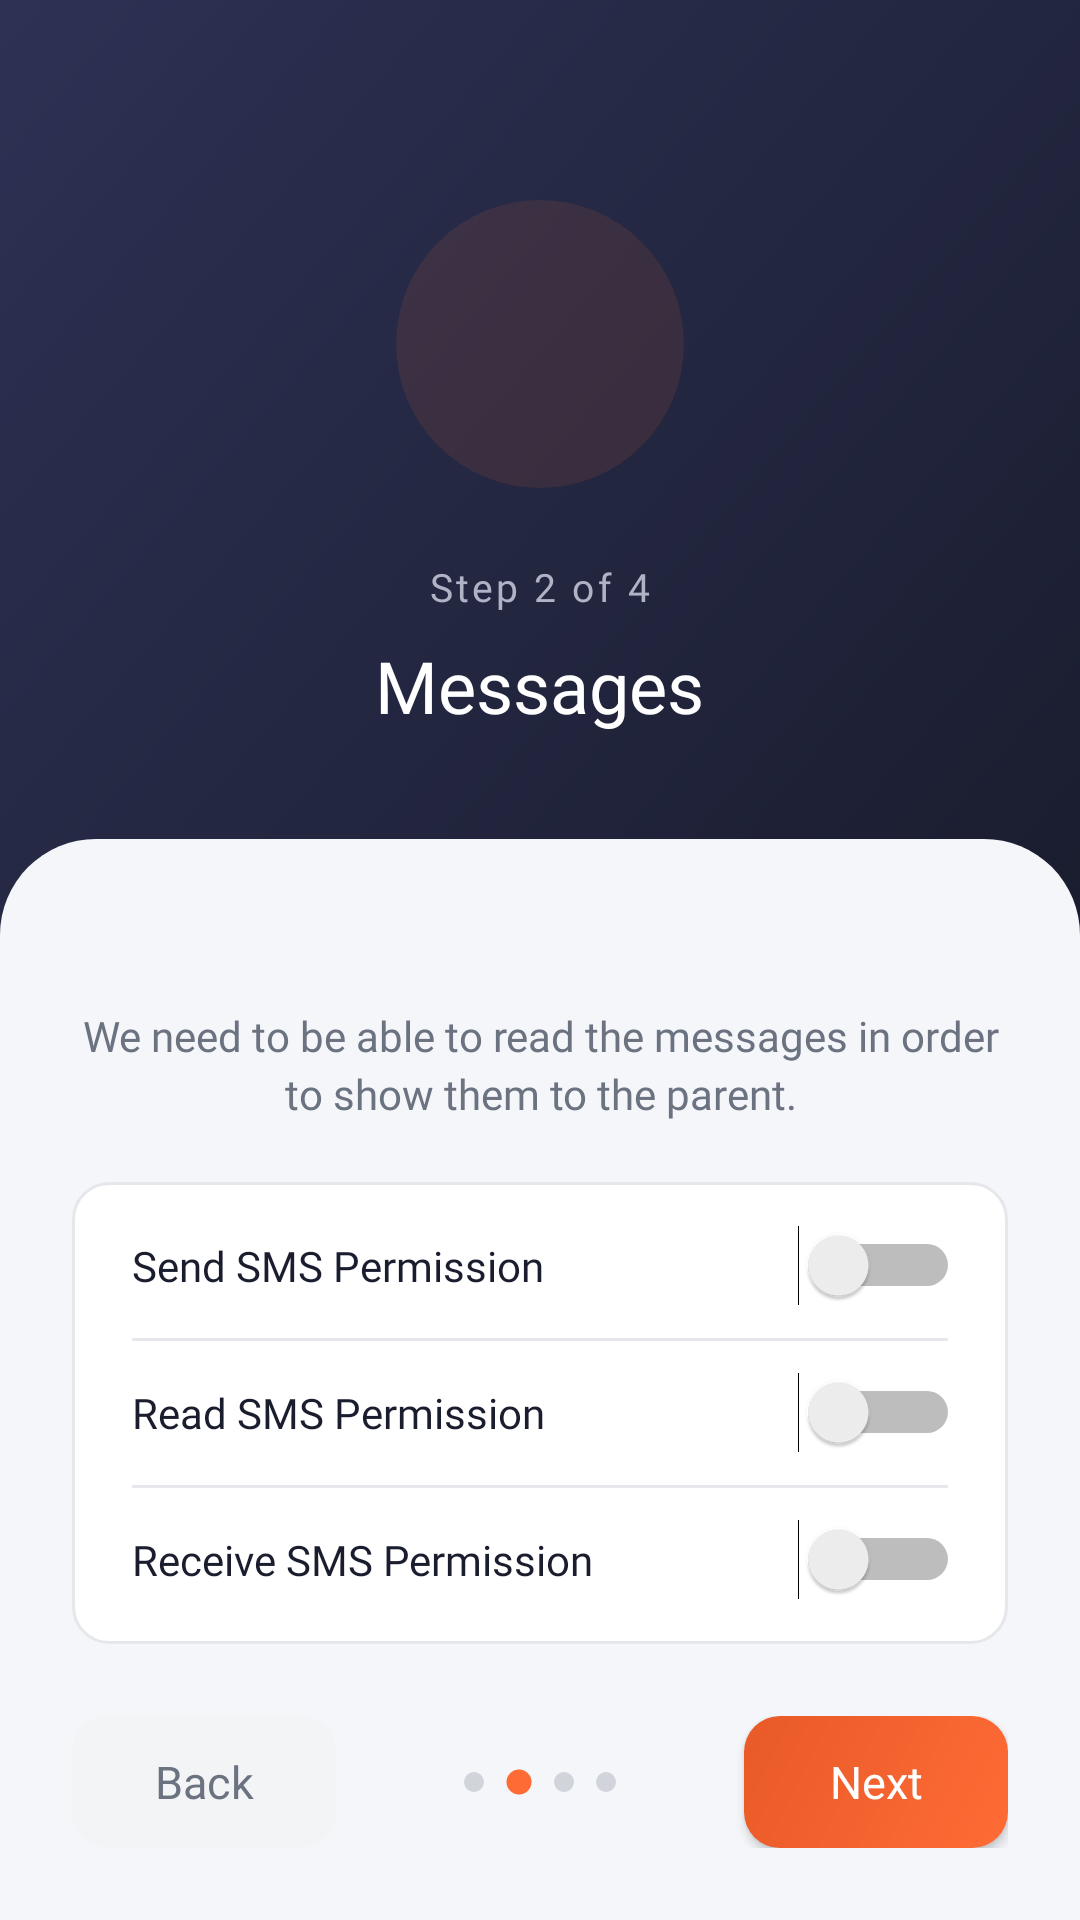

Layout XML and referenced resources for this Android screen:
<!-- AndroidManifest.xml: application theme AppTheme.NoActionBar -->
<!-- res/layout/fragment_permissions_sms.xml -->
<LinearLayout xmlns:android="http://schemas.android.com/apk/res/android"
    android:layout_width="match_parent"
    android:layout_height="match_parent"
    android:background="@color/background_warm"
    android:layoutDirection="locale"
    android:orientation="vertical">

    
    <RelativeLayout
        android:layout_width="match_parent"
        android:layout_height="0dp"
        android:layout_weight="1"
        android:background="@drawable/bg_header_curved">

        <LinearLayout
            android:layout_width="match_parent"
            android:layout_height="wrap_content"
            android:layout_centerInParent="true"
            android:gravity="center_horizontal"
            android:orientation="vertical"
            android:paddingStart="32dp"
            android:paddingEnd="32dp">

            
            <FrameLayout
                android:layout_width="96dp"
                android:layout_height="96dp"
                android:layout_gravity="center_horizontal">

                <View
                    android:layout_width="96dp"
                    android:layout_height="96dp"
                    android:background="@drawable/bg_permission_icon_circle" />

                <ImageView
                    android:layout_width="48dp"
                    android:layout_height="48dp"
                    android:layout_gravity="center"
                    android:src="@drawable/ic_permissions_messages"
                    android:contentDescription="@string/permission_explanation_sms" />
            </FrameLayout>

            
            <TextView
                android:layout_width="wrap_content"
                android:layout_height="wrap_content"
                android:layout_marginTop="24dp"
                android:text="Step 2 of 4"
                android:textColor="@color/text_on_dark_secondary"
                android:textSize="13sp"
                android:fontFamily="@font/open_sans_regular"
                android:letterSpacing="0.08" />

            
            <TextView
                android:layout_width="wrap_content"
                android:layout_height="wrap_content"
                android:layout_marginTop="8dp"
                android:text="Messages"
                android:textColor="@color/text_on_dark"
                android:textSize="24sp"
                android:fontFamily="@font/open_sans_bold" />

        </LinearLayout>
    </RelativeLayout>

    
    <LinearLayout
        android:layout_width="match_parent"
        android:layout_height="wrap_content"
        android:orientation="vertical"
        android:paddingStart="24dp"
        android:paddingEnd="24dp"
        android:paddingTop="24dp"
        android:paddingBottom="24dp">

        
        <TextView
            android:layout_width="match_parent"
            android:layout_height="wrap_content"
            android:text="@string/permission_explanation_sms"
            android:textColor="@color/text_secondary"
            android:textSize="14sp"
            android:textAlignment="center"
            android:fontFamily="@font/open_sans_regular"
            android:lineSpacingExtra="3dp"
            android:layout_marginBottom="20dp" />

        
        <LinearLayout
            android:layout_width="match_parent"
            android:layout_height="wrap_content"
            android:background="@drawable/bg_permission_row"
            android:orientation="vertical"
            android:padding="4dp">

            
            <LinearLayout
                android:layout_width="match_parent"
                android:layout_height="48dp"
                android:gravity="center_vertical"
                android:orientation="horizontal"
                android:paddingStart="16dp"
                android:paddingEnd="12dp">

                <TextView
                    android:layout_width="0dp"
                    android:layout_height="wrap_content"
                    android:layout_weight="1"
                    android:text="@string/send_sms_permission"
                    android:textColor="@color/text_primary"
                    android:textSize="14sp"
                    android:fontFamily="@font/open_sans_regular" />

                <Switch
                    android:id="@+id/switchSendSmsPermission"
                    android:layout_width="wrap_content"
                    android:layout_height="wrap_content" />
            </LinearLayout>

            
            <View
                android:layout_width="match_parent"
                android:layout_height="1dp"
                android:layout_marginStart="16dp"
                android:layout_marginEnd="16dp"
                android:background="@color/divider" />

            
            <LinearLayout
                android:layout_width="match_parent"
                android:layout_height="48dp"
                android:gravity="center_vertical"
                android:orientation="horizontal"
                android:paddingStart="16dp"
                android:paddingEnd="12dp">

                <TextView
                    android:layout_width="0dp"
                    android:layout_height="wrap_content"
                    android:layout_weight="1"
                    android:text="@string/read_sms_permission"
                    android:textColor="@color/text_primary"
                    android:textSize="14sp"
                    android:fontFamily="@font/open_sans_regular" />

                <Switch
                    android:id="@+id/switchReadSmsPermission"
                    android:layout_width="wrap_content"
                    android:layout_height="wrap_content" />
            </LinearLayout>

            
            <View
                android:layout_width="match_parent"
                android:layout_height="1dp"
                android:layout_marginStart="16dp"
                android:layout_marginEnd="16dp"
                android:background="@color/divider" />

            
            <LinearLayout
                android:layout_width="match_parent"
                android:layout_height="48dp"
                android:gravity="center_vertical"
                android:orientation="horizontal"
                android:paddingStart="16dp"
                android:paddingEnd="12dp">

                <TextView
                    android:layout_width="0dp"
                    android:layout_height="wrap_content"
                    android:layout_weight="1"
                    android:text="@string/receive_sms_permission"
                    android:textColor="@color/text_primary"
                    android:textSize="14sp"
                    android:fontFamily="@font/open_sans_regular" />

                <Switch
                    android:id="@+id/switchReceiveSmsPermission"
                    android:layout_width="wrap_content"
                    android:layout_height="wrap_content" />
            </LinearLayout>
        </LinearLayout>

        
        <LinearLayout
            android:layout_width="match_parent"
            android:layout_height="wrap_content"
            android:layout_marginTop="24dp"
            android:gravity="center_vertical"
            android:orientation="horizontal">

            
            <Button
                android:id="@+id/btnPermissionsSmsPrev"
                android:layout_width="wrap_content"
                android:layout_height="44dp"
                android:background="@drawable/bg_nav_button_secondary"
                android:text="@string/back"
                android:textColor="@color/text_secondary"
                android:textAllCaps="false"
                android:textSize="15sp"
                android:fontFamily="@font/open_sans_regular"
                android:paddingStart="24dp"
                android:paddingEnd="24dp"
                android:stateListAnimator="@null" />

            
            <LinearLayout
                android:layout_width="0dp"
                android:layout_height="wrap_content"
                android:layout_weight="1"
                android:gravity="center"
                android:orientation="horizontal">

                <ImageView
                    android:layout_width="wrap_content"
                    android:layout_height="wrap_content"
                    android:layout_marginEnd="6dp"
                    android:src="@drawable/ic_dot" />
                <ImageView
                    android:layout_width="wrap_content"
                    android:layout_height="wrap_content"
                    android:layout_marginEnd="6dp"
                    android:src="@drawable/ic_dot_selected" />
                <ImageView
                    android:layout_width="wrap_content"
                    android:layout_height="wrap_content"
                    android:layout_marginEnd="6dp"
                    android:src="@drawable/ic_dot" />
                <ImageView
                    android:layout_width="wrap_content"
                    android:layout_height="wrap_content"
                    android:src="@drawable/ic_dot" />
            </LinearLayout>

            
            <Button
                android:id="@+id/btnPermissionsSmsNext"
                android:layout_width="wrap_content"
                android:layout_height="44dp"
                android:background="@drawable/bg_nav_button_primary"
                android:text="@string/next"
                android:textColor="@color/white"
                android:textAllCaps="false"
                android:textSize="15sp"
                android:fontFamily="@font/open_sans_bold"
                android:paddingStart="28dp"
                android:paddingEnd="28dp"
                android:elevation="2dp"
                android:stateListAnimator="@null" />
        </LinearLayout>
    </LinearLayout>

</LinearLayout>
<!-- resources referenced by this layout -->
<resources>
  <color name="background_warm">#F5F6FA</color>
  <color name="divider">#E5E7EB</color>
  <color name="text_on_dark">#FFFFFF</color>
  <color name="text_on_dark_secondary">#B0B3C5</color>
  <color name="text_primary">#1A1D2E</color>
  <color name="text_secondary">#6B7280</color>
  <color name="white">#FFFFFF</color>
  <!-- drawable bg_nav_button_primary (drawable) -->
  <?xml version="1.0" encoding="utf-8"?>
  <ripple xmlns:android="http://schemas.android.com/apk/res/android"
      android:color="#33FFFFFF">
      <item>
          <shape android:shape="rectangle">
              <gradient
                  android:startColor="#FF6B35"
                  android:endColor="#E85A28"
                  android:angle="135" />
              <corners android:radius="12dp" />
          </shape>
      </item>
  </ripple>
  <!-- drawable bg_nav_button_secondary (drawable) -->
  <?xml version="1.0" encoding="utf-8"?>
  <ripple xmlns:android="http://schemas.android.com/apk/res/android"
      android:color="#11000000">
      <item>
          <shape android:shape="rectangle">
              <solid android:color="#F3F4F6" />
              <corners android:radius="12dp" />
          </shape>
      </item>
  </ripple>
  <!-- drawable bg_permission_icon_circle (drawable) -->
  <?xml version="1.0" encoding="utf-8"?>
  <shape xmlns:android="http://schemas.android.com/apk/res/android"
      android:shape="oval">
      <solid android:color="#1AFF6B35" />
      <size
          android:width="96dp"
          android:height="96dp" />
  </shape>
  <!-- drawable bg_permission_row (drawable) -->
  <?xml version="1.0" encoding="utf-8"?>
  <shape xmlns:android="http://schemas.android.com/apk/res/android"
      android:shape="rectangle">
      <solid android:color="#FFFFFF" />
      <corners android:radius="12dp" />
      <stroke
          android:width="1dp"
          android:color="#E5E7EB" />
  </shape>
  <!-- drawable ic_dot (drawable) -->
  <vector xmlns:android="http://schemas.android.com/apk/res/android"
      android:width="8dp"
      android:height="8dp"
      android:viewportWidth="24.0"
      android:viewportHeight="24.0">
      <path
          android:fillColor="#D1D5DB"
          android:pathData="M12,12m-10,0a10,10 0,1 1,20 0a10,10 0,1 1,-20 0" />
  </vector>
  <!-- drawable ic_dot_selected (drawable) -->
  <vector xmlns:android="http://schemas.android.com/apk/res/android"
      android:width="10dp"
      android:height="10dp"
      android:viewportWidth="24.0"
      android:viewportHeight="24.0">
      <path
          android:fillColor="#FF6B35"
          android:pathData="M12,12m-10,0a10,10 0,1 1,20 0a10,10 0,1 1,-20 0" />
  </vector>
  <string name="back">Back</string>
  <string name="next">Next</string>
  <string name="permission_explanation_sms">We need to be able to read the messages in order to show them to the parent.</string>
  <string name="read_sms_permission">Read SMS Permission</string>
  <string name="receive_sms_permission">Receive SMS Permission</string>
  <string name="send_sms_permission">Send SMS Permission</string>
  <style name="AppTheme.NoActionBar">
          <item name="windowNoTitle">true</item>
          <item name="windowActionBar">false</item>
          <item name="android:statusBarColor">@color/surface_dark</item>
          <item name="android:navigationBarColor">@color/surface_dark</item>
      </style>
  <color name="gradient_header_start">#1A1D2E</color>
  <color name="gradient_header_end">#2D3154</color>
  <color name="surface_dark">#1A1D2E</color>
</resources>
